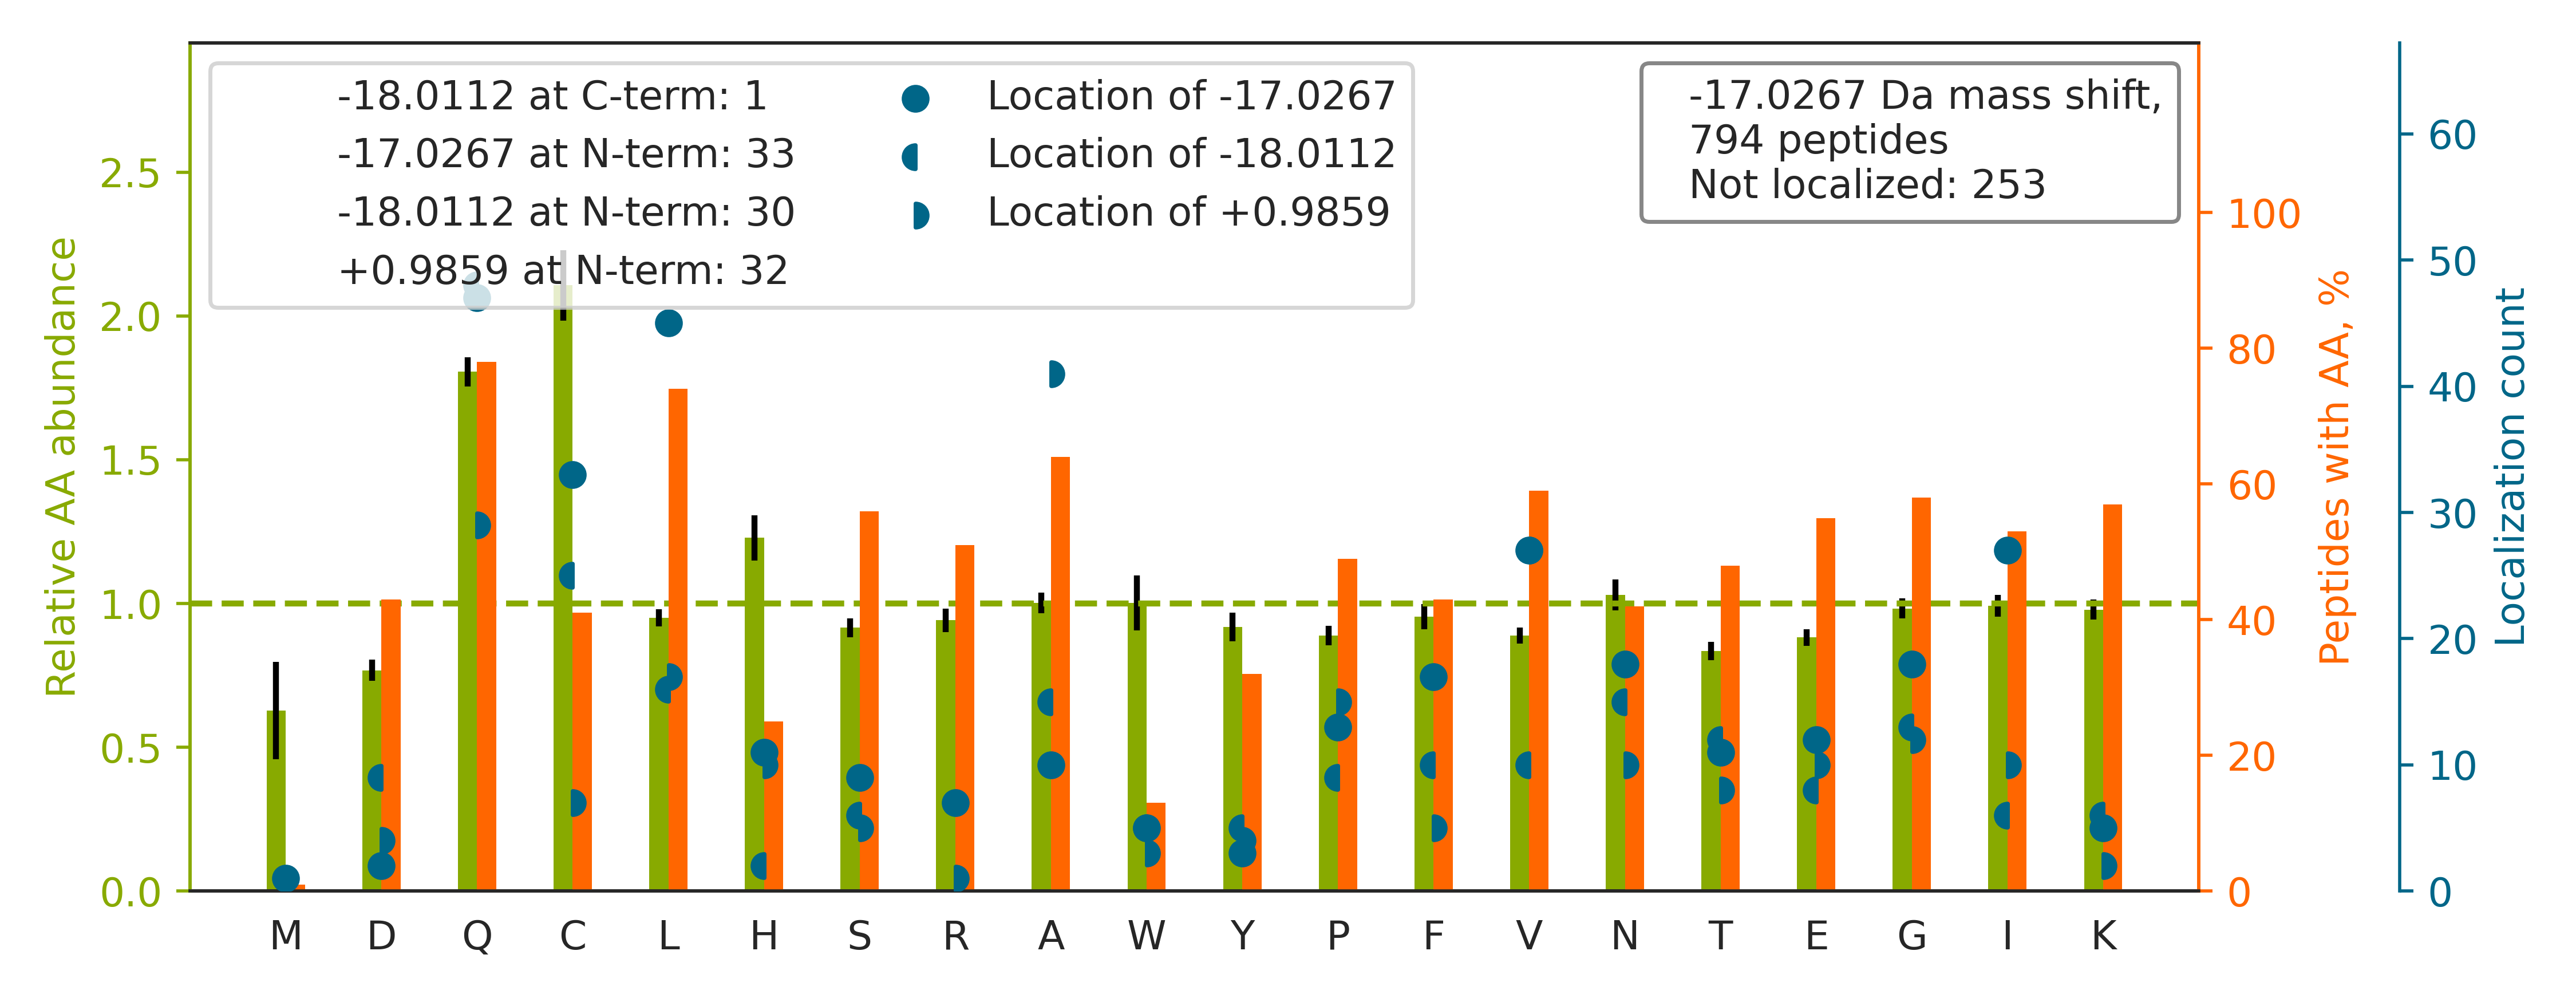

Values plotted in this chart, from the file beside it:
top isoform	localization score	spectrum
R.QAQQERDELADEIANSSGK.G		01CPTAC_COprospective_W_VU_20150901_01CO…
R.CKDDEFTHLYTLIVRPDNTYEVK.I		01CPTAC_COprospective_W_VU_20150901_01CO…
R.Q[-18]V[+1]QSLTCEVDALKGTNESLER.Q	0.6356	01CPTAC_COprospective_W_VU_20150901_01CO…
-.PNSEPASLLELFNSIATQGELVR.S		01CPTAC_COprospective_W_VU_20150901_01CO…
R.CSCSSSSGLTCQAAGCPPGR.V		01CPTAC_COprospective_W_VU_20150901_01CO…
K.QC[-18]SILHGPT[+1]FAACHAHVEPAR.Y	0.6018	01CPTAC_COprospective_W_VU_20150901_01CO…
K.QT[+1]Q[-18]AASASQGSASAAEVLLR.T	0.01839	01CPTAC_COprospective_W_VU_20150901_01CO…
R.C[-17]PPGYIGLSCQDCAPGYTR.T	0.9005	01CPTAC_COprospective_W_VU_20150901_01CO…
R.QVT[-17]ITGSAASISLAQYLINAR.L	0.8585	01CPTAC_COprospective_W_VU_20150901_01CO…
K.QSGAIIHTVALGPSAAQELEELSK.M		01CPTAC_COprospective_W_VU_20150901_01CO…
R.DNGDGTHTVHYTPATDGPYTVAVK.Y		01CPTAC_COprospective_W_VU_20150901_01CO…
K.QF[-17]SSADEAALKEPIIK.K	0.9272	01CPTAC_COprospective_W_VU_20150901_01CO…
R.QA[+1]Q[-18]VNLTVVDKPDPPAGTPCASDIR.S	0.05509	01CPTAC_COprospective_W_VU_20150901_01CO…
R.QITDNIFLTTAEVIAQQVSDK.H		01CPTAC_COprospective_W_VU_20150901_01CO…
R.QP[-17]YAVSELAGHQTSAESWGTGR.A	0.8076	01CPTAC_COprospective_W_VU_20150901_01CO…
R.QE[+1]H[-18]CGCYTLLVENK.L	0.02929	01CPTAC_COprospective_W_VU_20150901_01CO…
R.QNL[-18]LSQSH[+1]AYQQFLR.D	0.005132	01CPTAC_COprospective_W_VU_20150901_01CO…
K.QQ[-18]N[+1]AQGGFSSTQDTVVALHALSK.Y	0.04443	01CPTAC_COprospective_W_VU_20150901_01CO…
R.CKDGFFGNPLAPNPADK.C		01CPTAC_COprospective_W_VU_20150901_01CO…
K.QG[+1]L[-18]YELSASNFELHVAQGDHFIK.F	0.01631	01CPTAC_COprospective_W_VU_20150901_01CO…
K.CPALYWLSGLTCTEQNFISK.S		01CPTAC_COprospective_W_VU_20150901_01CO…
R.CLTQSGIAGGYKPFNLETCR.L		01CPTAC_COprospective_W_VU_20150901_01CO…
K.QL[-17]SSSVTGLTNIEEENCQR.Y	0.9013	01CPTAC_COprospective_W_VU_20150901_01CO…
R.QL[-17]EESVDALSEELVQLR.A	0.8897	01CPTAC_COprospective_W_VU_20150901_01CO…
K.Q[-18]SIA[+1]IDDCTFHQCVR.L	0.1456	01CPTAC_COprospective_W_VU_20150901_01CO…
K.QL[-17]EAIDQLHLEYAK.R	0.06892	01CPTAC_COprospective_W_VU_20150901_01CO…
K.QF[-17]YDQALQQAVVDDDANNAK.A	0.8986	01CPTAC_COprospective_W_VU_20150901_01CO…
R.CVLNWFGDWSTEALYQVGK.E		01CPTAC_COprospective_W_VU_20150901_01CO…
R.QR[-17]EELGQGLQGVEQK.V	0.003521	01CPTAC_COprospective_W_VU_20150901_01CO…
R.CSATGSPTPTLEWTGGPGGQLPAK.A		01CPTAC_COprospective_W_VU_20150901_01CO…
K.KNGQHVASSPIPVVISQSEIGDASR.V		01CPTAC_COprospective_W_VU_20150901_01CO…
R.CC[+1]P[-18]AIGTLYNTNTLESFK.T	0.4614	01CPTAC_COprospective_W_VU_20150901_01CO…
R.CPGGDTCVCSTVAEFSR.Q		01CPTAC_COprospective_W_VU_20150901_01CO…
K.CCAAADPHECYAK.V		01CPTAC_COprospective_W_VU_20150901_01CO…
R.QK[-18]E[+1]FDPTITDASLSLPSR.R	0.8788	01CPTAC_COprospective_W_VU_20150901_01CO…
K.QAAASATQTIAAAQHAASTPK.A		01CPTAC_COprospective_W_VU_20150901_01CO…
R.C[-17]HPGYKPTTDEPTTVICQK.N	0.91	01CPTAC_COprospective_W_VU_20150901_01CO…
R.C[-18]H[+1]PGFEGSACQCER.T	0.9004	01CPTAC_COprospective_W_VU_20150901_01CO…
K.QK[-18]LPDGS[+1]EIPLPPILLGR.L	0.05591	01CPTAC_COprospective_W_VU_20150901_01CO…
R.CQVSGSPPHYFYWSR.E		01CPTAC_COprospective_W_VU_20150901_01CO…
R.QS[-17]LAESLFAWACQSPLGK.E	0.01821	01CPTAC_COprospective_W_VU_20150901_01CO…
R.CLAFHDISPQAPTHFLVIPK.K		01CPTAC_COprospective_W_VU_20150901_01CO…
R.CESAPGCGVWQRPVIDNPNYK.G		01CPTAC_COprospective_W_VU_20150901_01CO…
K.QGTF[-17]HSQQALEYGTK.L	0.9198	01CPTAC_COprospective_W_VU_20150901_01CO…
R.QSS[-18]G[+1]ENCDVVVNTLGK.R	0.0009581	01CPTAC_COprospective_W_VU_20150901_01CO…
R.CYGGNLVSIHDFNFNYR.I		01CPTAC_COprospective_W_VU_20150901_01CO…
R.I[+1]N[-18]GIPQQHTQVLFIAK.I	0.9121	01CPTAC_COprospective_W_VU_20150901_01CO…
K.QQ[-18]G[+1]VLALRPYLQK.Q	0.03109	01CPTAC_COprospective_W_VU_20150901_01CO…
K.QY[-18]YIGDIH[+1]PSDLKPESGSK.D	0.08245	01CPTAC_COprospective_W_VU_20150901_01CO…
R.QEPSQGTTTFAVTSILR.V		01CPTAC_COprospective_W_VU_20150901_01CO…
R.F[-18]N[+1]AHGDANTIVCNSK.D	0.9026	01CPTAC_COprospective_W_VU_20150901_01CO…
R.QIIGYVIGTQQATPGPAYSGR.E		01CPTAC_COprospective_W_VU_20150901_01CO…
R.QH[-17]CCPAGYTCNVK.A	0.8814	01CPTAC_COprospective_W_VU_20150901_01CO…
K.QD[-18]W[+1]EHAANDVSFATIR.F	0.02461	01CPTAC_COprospective_W_VU_20150901_01CO…
R.QLI[-17]QGGVAECVLALGFEK.M	0.02227	01CPTAC_COprospective_W_VU_20150901_01CO…
R.C[-17]AQAQTGIDLSGCTK.W	0.8342	01CPTAC_COprospective_W_VU_20150901_01CO…
R.QT[-18]A[+1]VLQQQVTVNTEELK.G	0.8897	01CPTAC_COprospective_W_VU_20150901_01CO…
R.QL[-17]GTAYVSATTGAVATALGLK.S	0.001853	01CPTAC_COprospective_W_VU_20150901_01CO…
R.QLF[-18]H[+1]PEQLITGK.E	0.1021	01CPTAC_COprospective_W_VU_20150901_01CO…
R.QIIQQ[-17]NPSLLPALLQQIGR.E	0.1608	01CPTAC_COprospective_W_VU_20150901_01CO…
... 734 more rows
